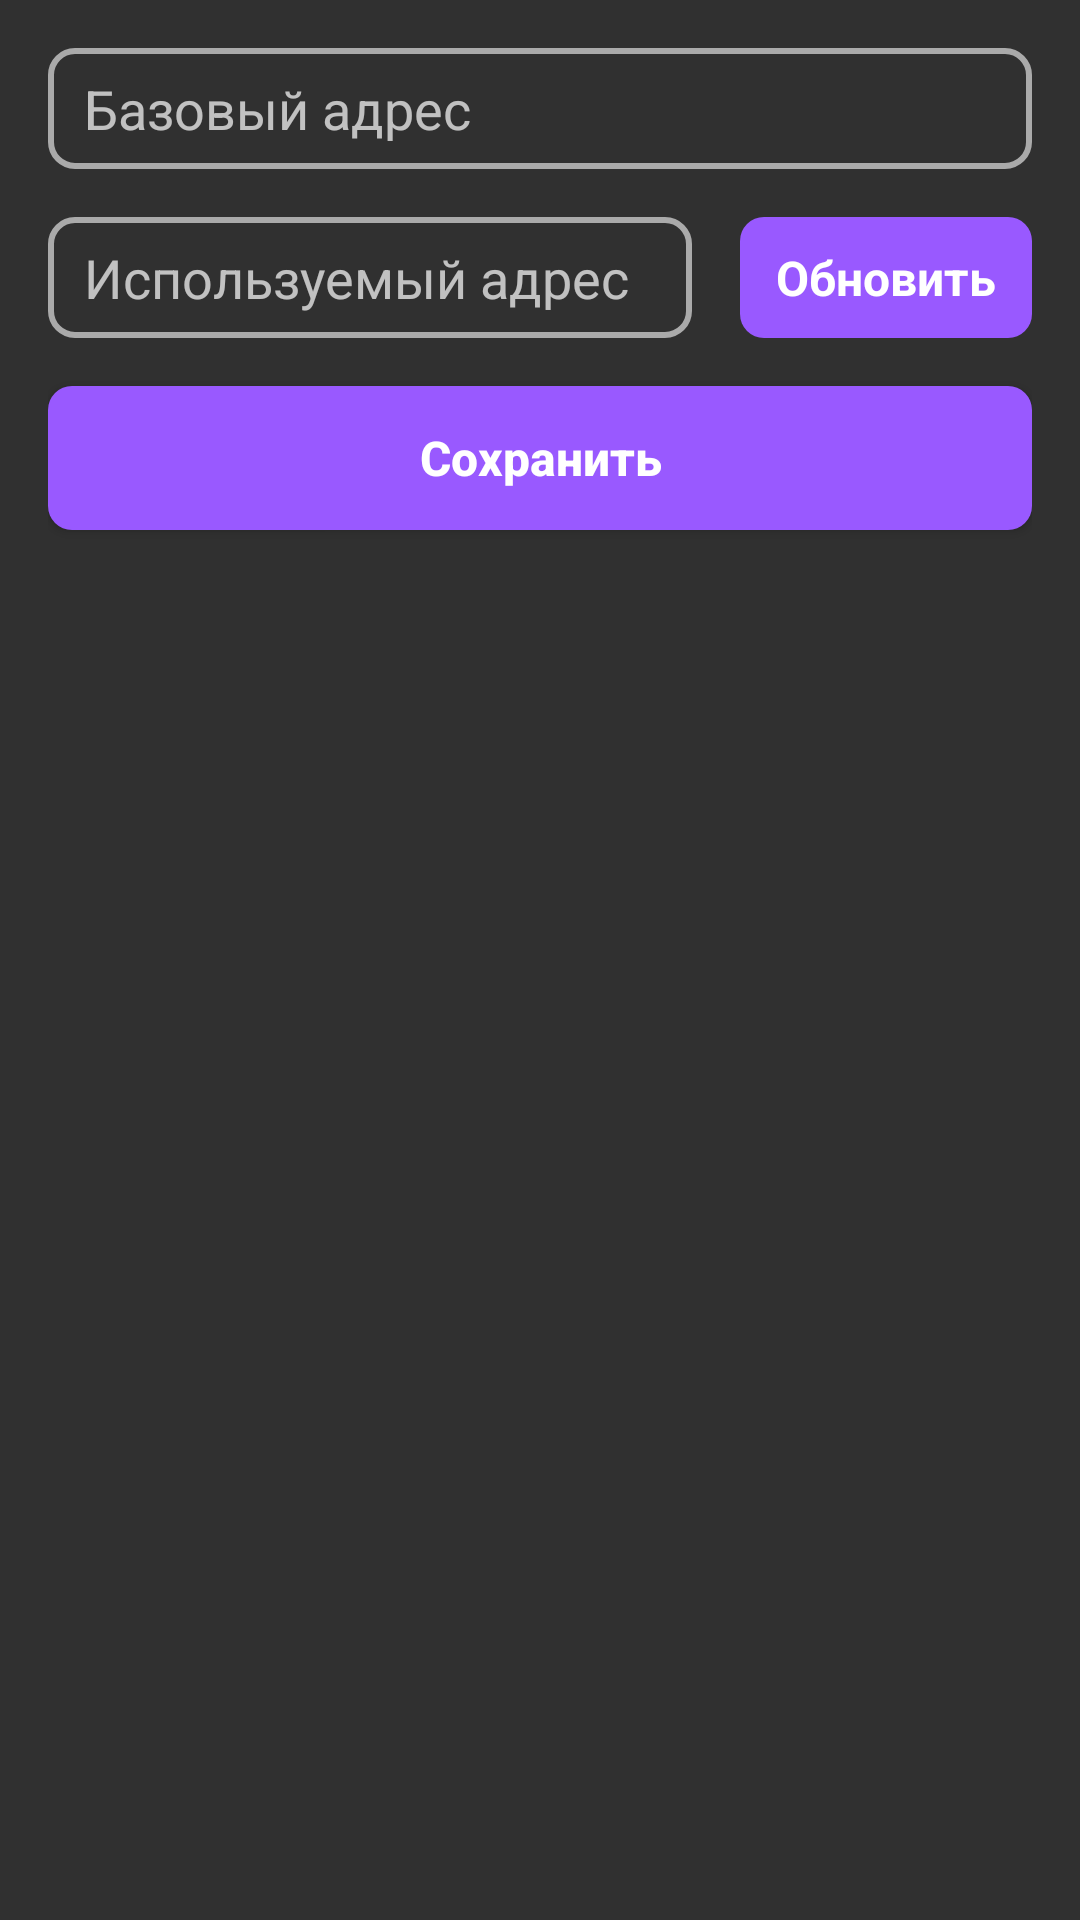

Produce the Android XML layout that renders to this screen, including the resource entries it uses.
<!-- AndroidManifest.xml: application theme Theme.INexFilms -->
<!-- res/layout/fragment_settings.xml -->
<?xml version="1.0" encoding="utf-8"?>
<androidx.constraintlayout.widget.ConstraintLayout
    xmlns:android="http://schemas.android.com/apk/res/android"
    xmlns:app="http://schemas.android.com/apk/res-auto"
    android:layout_width="match_parent"
    android:layout_height="match_parent"
    android:padding="16dp">

    <EditText
        android:id="@+id/base_uri_et"
        android:layout_width="match_parent"
        android:layout_height="wrap_content"
        style="@style/OutlineEditText"
        android:hint="@string/label_base_address"
        android:inputType="textUri"
        app:layout_constraintTop_toTopOf="parent"/>

    <EditText
        android:id="@+id/useful_uri_et"
        android:layout_width="0dp"
        android:layout_height="wrap_content"
        style="@style/OutlineEditText"
        android:hint="@string/label_useful_address"
        android:inputType="textUri"
        android:layout_marginTop="16dp"
        android:layout_marginEnd="16dp"
        app:layout_constraintTop_toBottomOf="@id/base_uri_et"
        app:layout_constraintStart_toStartOf="parent"
        app:layout_constraintEnd_toStartOf="@id/refresh_useful_uri_btn"/>

    <FrameLayout
        android:id="@+id/refresh_useful_uri_btn"
        android:layout_width="wrap_content"
        android:layout_height="0dp"
        android:clickable="false"
        android:focusable="true"
        android:background="@drawable/bg_ripple_grey_color_primary_corners_8"
        android:paddingHorizontal="12dp"
        app:layout_constraintEnd_toEndOf="parent"
        app:layout_constraintTop_toTopOf="@id/useful_uri_et"
        app:layout_constraintBottom_toBottomOf="@id/useful_uri_et">

        <TextView
            android:id="@+id/refresh_useful_uri_text_tv"
            android:layout_width="wrap_content"
            android:layout_height="wrap_content"
            android:text="@string/label_refresh"
            style="@style/Text_16_B"
            android:textColor="@color/white"
            android:layout_gravity="center"/>

        <ProgressBar
            android:id="@+id/refresh_useful_uri_loading_pb"
            android:layout_width="24dp"
            android:layout_height="24dp"
            android:indeterminateTint="@color/white"
            android:layout_gravity="center"
            android:visibility="invisible"/>

    </FrameLayout>

    <Button
        android:id="@+id/save_btn"
        android:layout_width="0dp"
        android:layout_height="wrap_content"
        style="@style/Button"
        android:text="@string/save"
        android:textAllCaps="false"
        android:layout_marginTop="16dp"
        app:layout_constraintTop_toBottomOf="@id/useful_uri_et"
        app:layout_constraintStart_toStartOf="parent"
        app:layout_constraintEnd_toEndOf="parent"/>

</androidx.constraintlayout.widget.ConstraintLayout>
<!-- resources referenced by this layout -->
<resources>
  <color name="white">#fff</color>
  <!-- drawable bg_ripple_grey_color_primary_corners_8 (drawable) -->
  <?xml version="1.0" encoding="utf-8"?>
  <ripple xmlns:android="http://schemas.android.com/apk/res/android"
      android:color="@color/grey">
  
      <item android:id="@android:id/mask" android:drawable="@drawable/bg_color_white_corners_8"/>
      <item android:id="@android:id/background" android:drawable="@drawable/bg_color_primary_corners_8"/>
  
  </ripple>
  <string name="label_base_address">Базовый адрес</string>
  <string name="label_refresh">Обновить</string>
  <string name="label_useful_address">Используемый адрес</string>
  <string name="save">Сохранить</string>
  <style name="Button" parent="Text_16_B">
          <item name="android:textColor">@color/white</item>
          <item name="android:background">@drawable/bg_ripple_grey_color_primary_corners_8</item>
      </style>
  <style name="OutlineEditText">
          <item name="android:background">@drawable/bg_border_color_grey_corners_8</item>
          <item name="android:paddingTop">8dp</item>
          <item name="android:paddingBottom">8dp</item>
          <item name="android:paddingLeft">12dp</item>
          <item name="android:paddingRight">12dp</item>
          <item name="android:maxLines">1</item>
          <item name="android:inputType">text</item>
      </style>
  <style name="Text_16_B">
          <item name="android:textStyle">bold</item>
          <item name="android:textSize">16sp</item>
      </style>
  <style name="Theme.INexFilms" parent="@style/Theme.AppCompat.NoActionBar">
  
          <item name="colorPrimary">@color/primary</item>
          <item name="colorOnPrimary">@color/on_primary</item>
  
      </style>
  <color name="grey">#aaa</color>
  <!-- drawable bg_color_white_corners_8 (drawable) -->
  <?xml version="1.0" encoding="utf-8"?>
  <shape xmlns:android="http://schemas.android.com/apk/res/android"
      android:shape="rectangle">
  
      <solid android:color="@color/white"/>
  
      <corners android:radius="@dimen/default_radius"/>
  
  </shape>
  <!-- drawable bg_color_primary_corners_8 (drawable) -->
  <?xml version="1.0" encoding="utf-8"?>
  <shape xmlns:android="http://schemas.android.com/apk/res/android">
  
      <solid android:color="@color/primary"/>
  
      <corners android:radius="8dp"/>
  
  </shape>
  <!-- drawable bg_border_color_grey_corners_8 (drawable) -->
  <?xml version="1.0" encoding="utf-8"?>
  <shape xmlns:android="http://schemas.android.com/apk/res/android">
  
      <stroke android:color="@android:color/darker_gray" android:width="@dimen/default_border_width"/>
  
      <corners android:radius="@dimen/default_radius"/>
  
  </shape>
  <color name="primary">#9959FF</color>
  <color name="on_primary">#fff</color>
  <dimen name="default_radius">8dp</dimen>
  <dimen name="default_border_width">2dp</dimen>
</resources>
